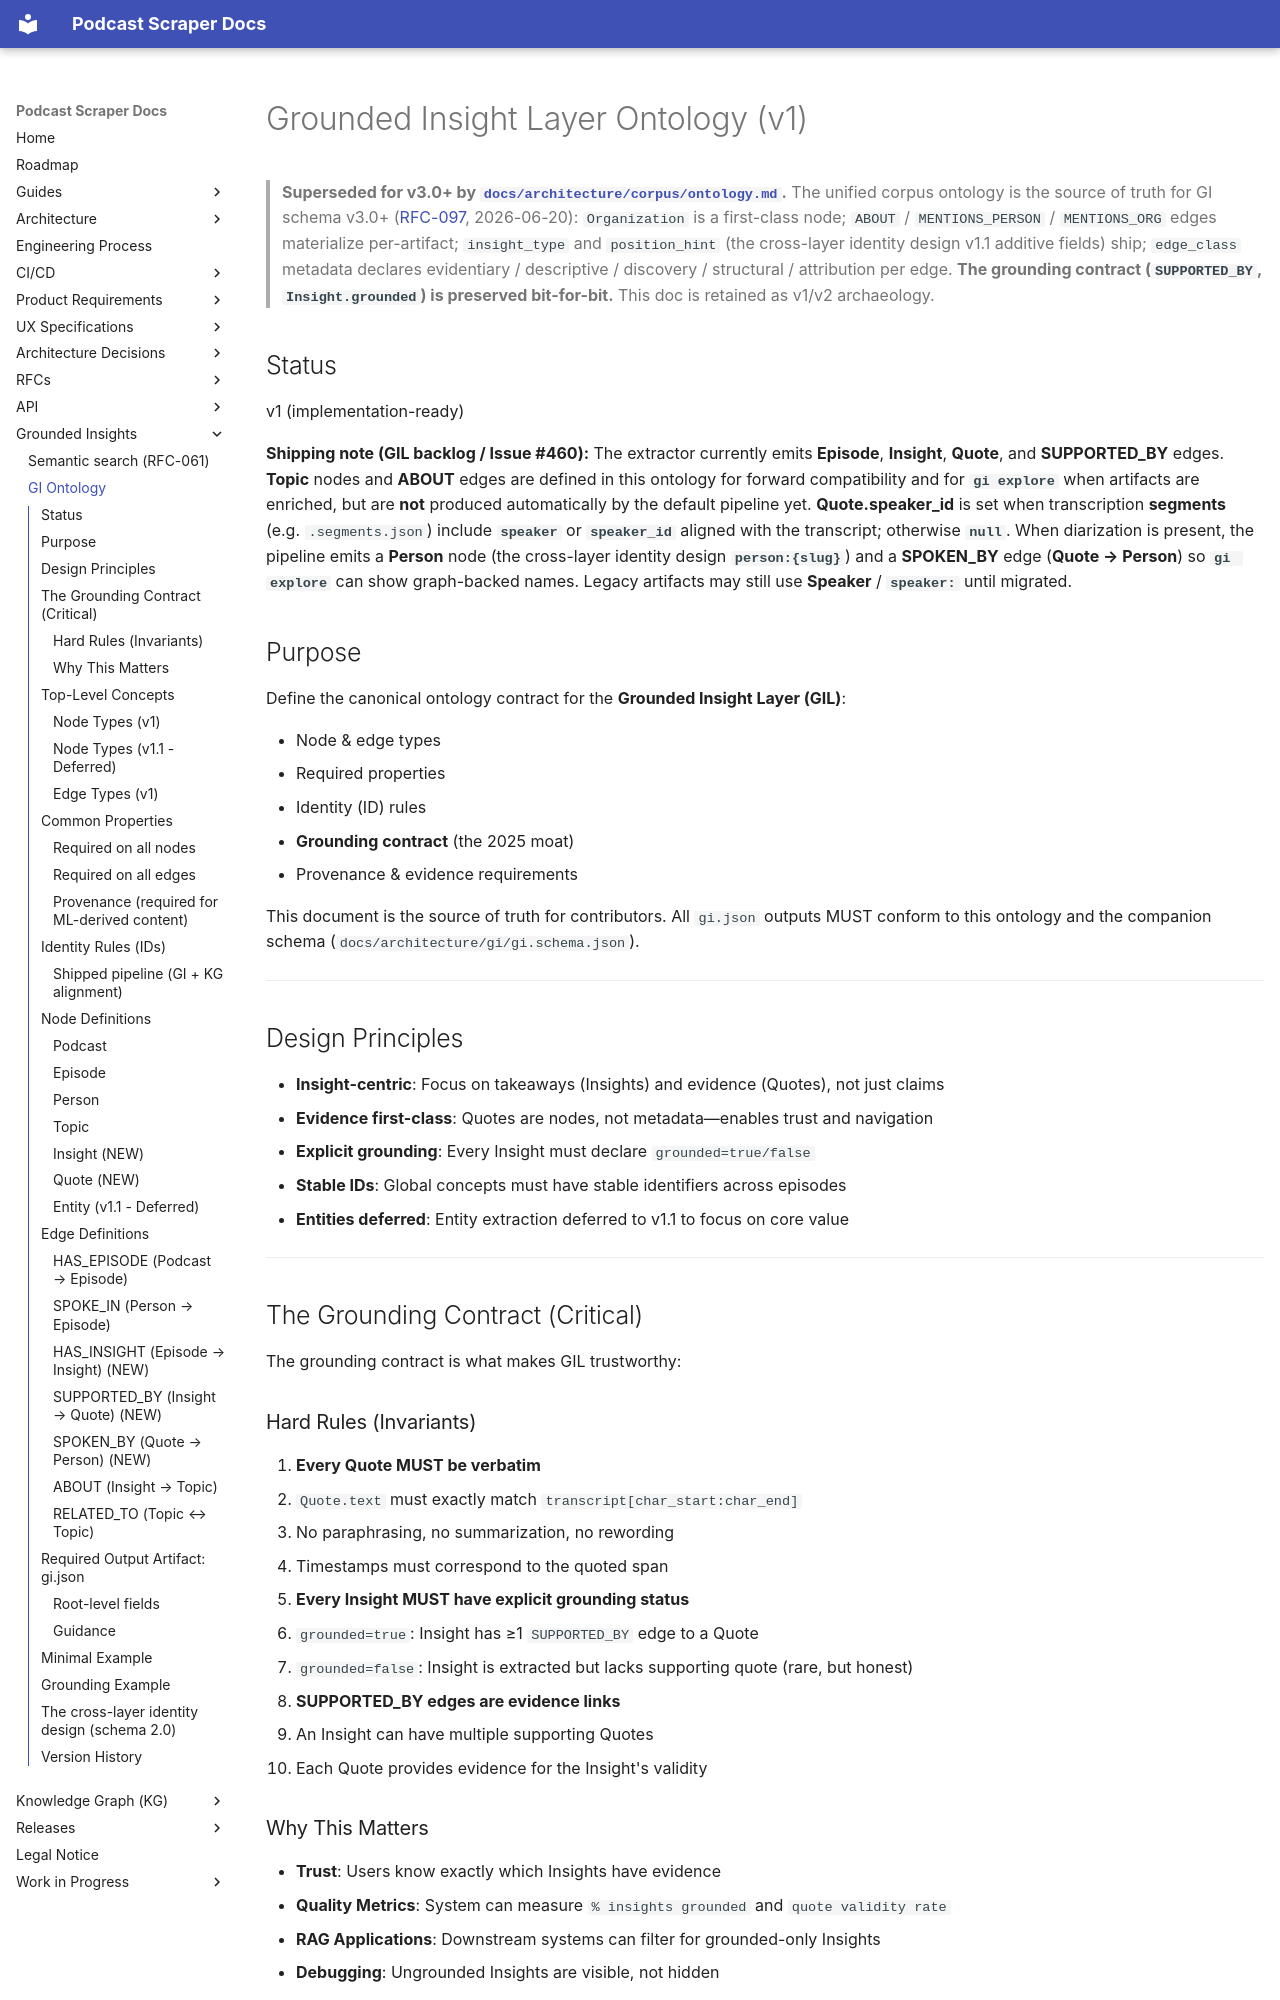

repository: chipi/podcast_scraper · page: architecture/gi/ontology/index.html · generator: mkdocs

# Grounded Insight Layer Ontology (v1)

> **Superseded for v3.0+ by [`docs/architecture/corpus/ontology.md`](../corpus/ontology.md).**
> The unified corpus ontology is the source of truth for GI schema v3.0+
> ([RFC-097](../../rfc/RFC-097-unified-kg-gi-ontology-v2.md), 2026-06-20):
> `Organization` is a first-class node; `ABOUT` / `MENTIONS_PERSON` /
> `MENTIONS_ORG` edges materialize per-artifact; `insight_type` and
> `position_hint` (the cross-layer identity design v1.1 additive fields) ship; `edge_class`
> metadata declares evidentiary / descriptive / discovery / structural /
> attribution per edge. **The grounding contract (`SUPPORTED_BY`,
> `Insight.grounded`) is preserved bit-for-bit.** This doc is retained
> as v1/v2 archaeology.

## Status

v1 (implementation-ready)

**Shipping note (GIL backlog / Issue #460):** The extractor currently emits **Episode**, **Insight**, **Quote**, and **SUPPORTED_BY** edges. **Topic** nodes and **ABOUT** edges are defined in this ontology for forward compatibility and for **`gi explore`** when artifacts are enriched, but are **not** produced automatically by the default pipeline yet. **Quote.speaker_id** is set when transcription **segments** (e.g. `.segments.json`) include **`speaker`** or **`speaker_id`** aligned with the transcript; otherwise **`null`**. When diarization is present, the pipeline emits a **Person** node (the cross-layer identity design **`person:{slug}`**) and a **SPOKEN_BY** edge (**Quote → Person**) so **`gi explore`** can show graph-backed names. Legacy artifacts may still use **Speaker** / **`speaker:`** until migrated.

## Purpose

Define the canonical ontology contract for the **Grounded Insight Layer (GIL)**:

- Node & edge types
- Required properties
- Identity (ID) rules
- **Grounding contract** (the 2025 moat)
- Provenance & evidence requirements

This document is the source of truth for contributors. All `gi.json` outputs MUST conform
to this ontology and the companion schema (`docs/architecture/gi/gi.schema.json`).

---

## Design Principles

- **Insight-centric**: Focus on takeaways (Insights) and evidence (Quotes), not just claims
- **Evidence first-class**: Quotes are nodes, not metadata—enables trust and navigation
- **Explicit grounding**: Every Insight must declare `grounded=true/false`
- **Stable IDs**: Global concepts must have stable identifiers across episodes
- **Entities deferred**: Entity extraction deferred to v1.1 to focus on core value

---

## The Grounding Contract (Critical)

The grounding contract is what makes GIL trustworthy:
